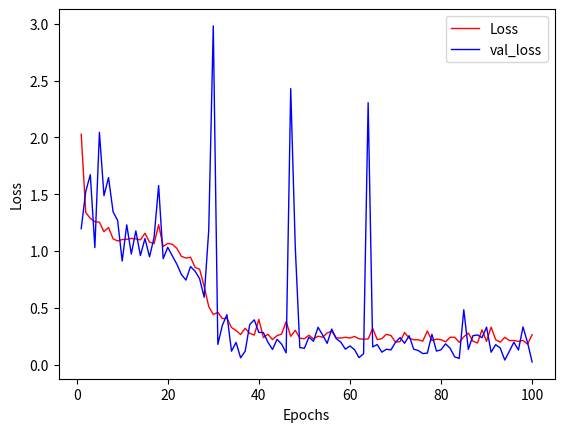

Reproduce this figure in Python.
import matplotlib.pyplot as plt
import numpy as np

x = np.arange(1, 101)
y1 = np.array([2.0275, 1.3403, 1.2869, 1.2586, 1.2544, 1.1710, 1.2073, 1.1080, 1.0888, 1.1016,
               1.1035, 1.1115, 1.1072, 1.0988, 1.1573, 1.0797, 1.0653, 1.2324, 1.0406, 1.0676,
               1.0595, 1.0244, 0.9539, 0.9385, 0.9459, 0.8576, 0.8398, 0.6896, 0.5124, 0.4416,
               0.4614, 0.4057, 0.4090, 0.3275, 0.3010, 0.2659, 0.3208, 0.2763, 0.2613, 0.3992,
               0.2382, 0.2685, 0.2208, 0.2559, 0.2698, 0.3803, 0.2501, 0.3032, 0.2332, 0.2287,
               0.2597, 0.2271, 0.2513, 0.2423, 0.2793, 0.2943, 0.2359, 0.2347, 0.2419, 0.2352,
               0.2487, 0.2285, 0.2243, 0.2269, 0.3198, 0.2209, 0.2293, 0.2676, 0.2570, 0.1993,
               0.2025, 0.2839, 0.2340, 0.2196, 0.2200, 0.2074, 0.2969, 0.2124, 0.2256, 0.2202,
               0.2019, 0.2418, 0.2417, 0.1971, 0.2456, 0.2791, 0.2075, 0.1911, 0.3073, 0.2057,
               0.3306, 0.2205, 0.1990, 0.2412, 0.2131, 0.2130, 0.2054, 0.2139, 0.1806, 0.2638])

y2 = np.array([1.1975, 1.5246, 1.6720, 1.0307, 2.0450, 1.4876, 1.6470, 1.3457, 1.2694, 0.9119,
               1.2309, 0.9741, 1.1774, 0.9607, 1.1104, 0.9495, 1.1197, 1.5767, 0.9331, 1.0331,
               0.9585, 0.8850, 0.7940, 0.7449, 0.8640, 0.8233, 0.7569, 0.5938, 1.1827, 2.9812,
               0.1792, 0.3477, 0.4401, 0.1192, 0.1964, 0.0609, 0.1191, 0.3532, 0.3952, 0.2848,
               0.2828, 0.1980, 0.1343, 0.2237, 0.1813, 0.1043, 2.4295, 1.0377, 0.1507, 0.1447,
               0.2426, 0.2068, 0.3295, 0.2618, 0.1882, 0.3137, 0.2293, 0.1991, 0.1370, 0.1651,
               0.1332, 0.0626, 0.0972, 2.3057, 0.1570, 0.1774, 0.1107, 0.1363, 0.1304, 0.1968,
               0.2386, 0.1890, 0.2552, 0.1366, 0.1249, 0.0980, 0.1020, 0.2675, 0.1201, 0.1313,
               0.1838, 0.1453, 0.0695, 0.0552, 0.4836, 0.1350, 0.2554, 0.2621, 0.2380, 0.3306,
               0.1102, 0.1768, 0.1470, 0.0413, 0.1183, 0.1980, 0.1295, 0.3327, 0.1947, 0.0247])

plt.plot(x, y1, color="r", linestyle="-", linewidth=1, label="Loss")  # Loss
plt.plot(x, y2, color="b", linestyle="-", linewidth=1, label="val_loss")  # val_loss
plt.legend(loc='best')

plt.xlabel("Epochs")
plt.ylabel("Loss")

plt.show()
